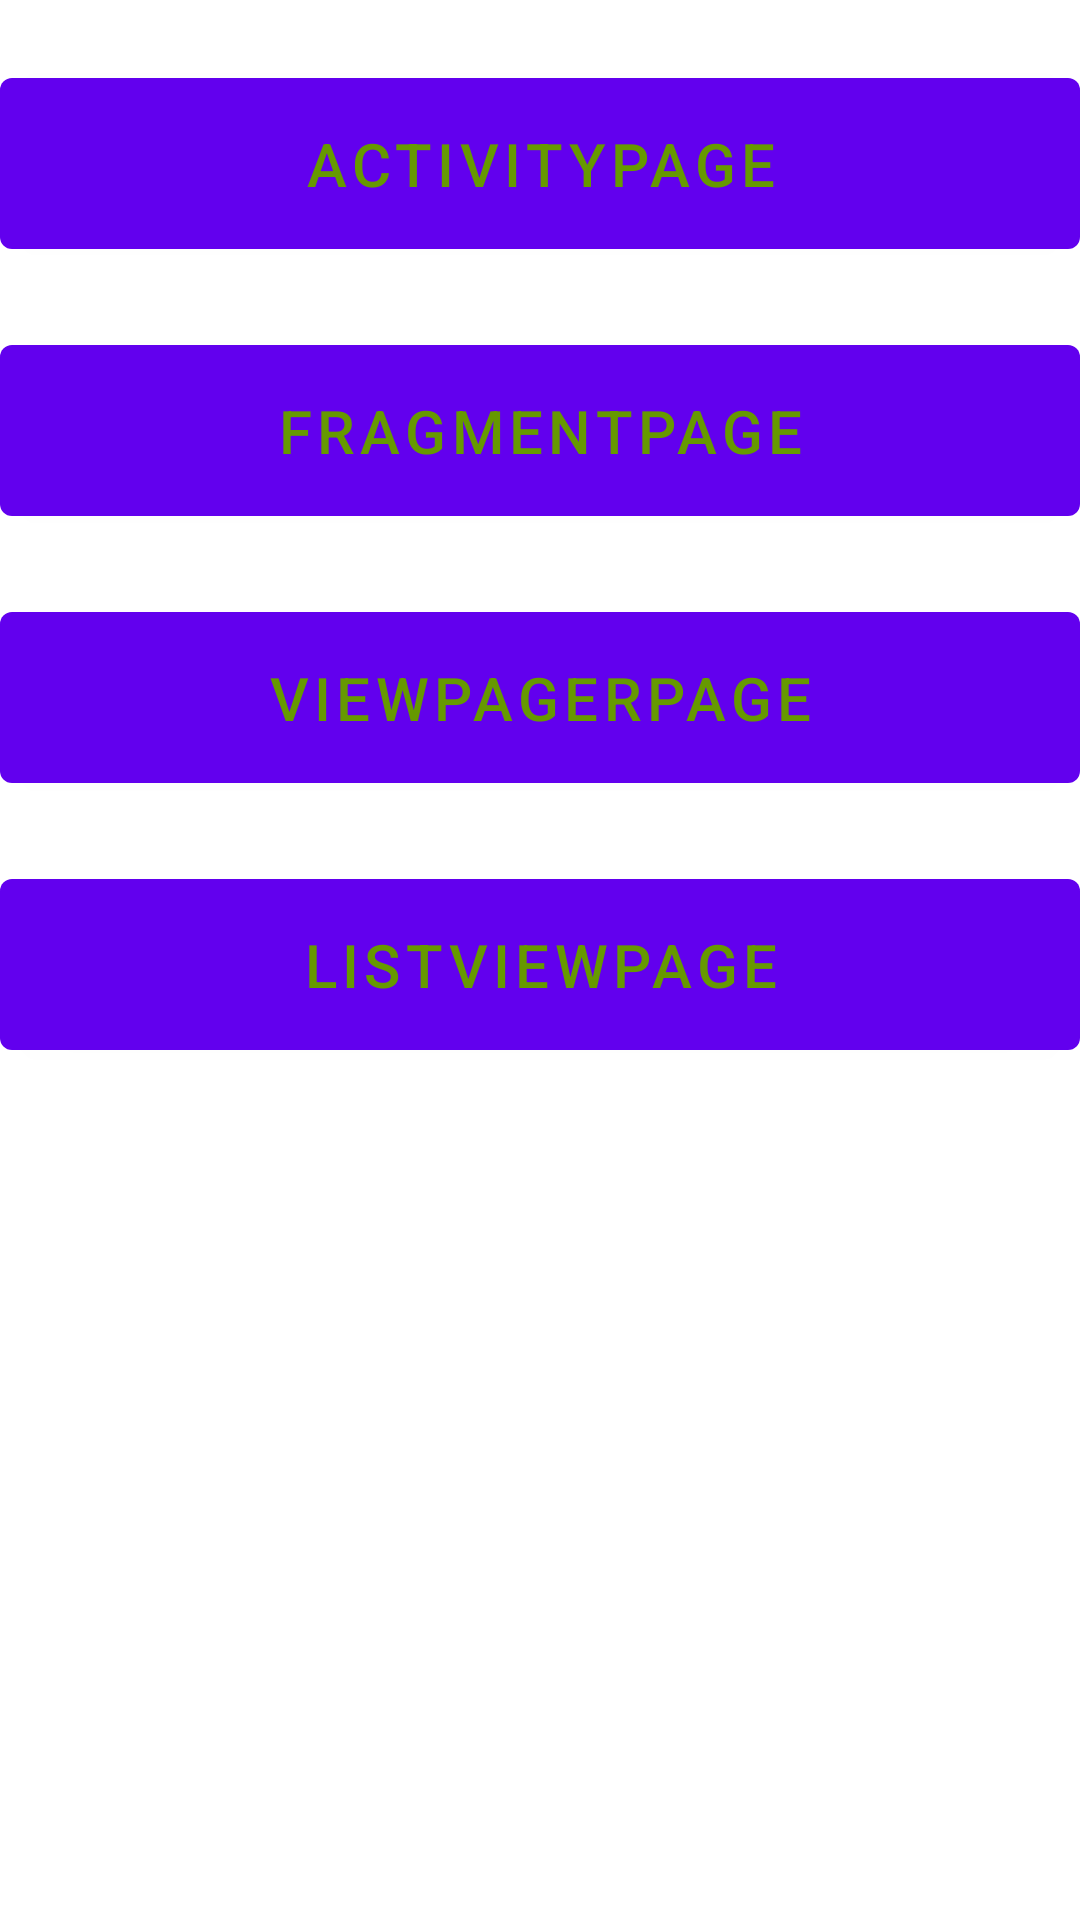

Write the Android layout XML for this screen, with the resource values it uses.
<!-- AndroidManifest.xml: fallback theme Theme.MaterialComponents.DayNight.NoActionBar -->
<!-- res/layout/entrance_act.xml -->
<?xml version="1.0" encoding="utf-8"?>
<LinearLayout xmlns:android="http://schemas.android.com/apk/res/android"
    android:layout_width="match_parent"
    android:layout_height="match_parent"
    android:orientation="vertical">

    <Button
        android:id="@+id/button_activity_page"
        android:layout_width="match_parent"
        android:layout_height="wrap_content"
        android:layout_marginTop="20dp"
        android:gravity="center"
        android:onClick="onClick"
        android:padding="15dp"
        android:text="ActivityPage"
        android:textColor="@android:color/holo_green_dark"
        android:textSize="20sp" />

    <Button
        android:id="@+id/button_fragment_page"
        android:layout_width="match_parent"
        android:layout_height="wrap_content"
        android:layout_marginTop="20dp"
        android:gravity="center"
        android:onClick="onClick"
        android:padding="15dp"
        android:text="FragmentPage"
        android:textColor="@android:color/holo_green_dark"
        android:textSize="20sp" />

    <Button
        android:id="@+id/button_viewpager_page"
        android:layout_width="match_parent"
        android:layout_height="wrap_content"
        android:layout_marginTop="20dp"
        android:gravity="center"
        android:onClick="onClick"
        android:padding="15dp"
        android:text="ViewPagerPage"
        android:textColor="@android:color/holo_green_dark"
        android:textSize="20sp" />

    <Button
        android:id="@+id/button_listview_page"
        android:layout_width="match_parent"
        android:layout_height="wrap_content"
        android:layout_marginTop="20dp"
        android:gravity="center"
        android:onClick="onClick"
        android:padding="15dp"
        android:text="ListViewPage"
        android:textColor="@android:color/holo_green_dark"
        android:textSize="20sp" />

</LinearLayout>
<!-- resources referenced by this layout -->
<resources>

</resources>
